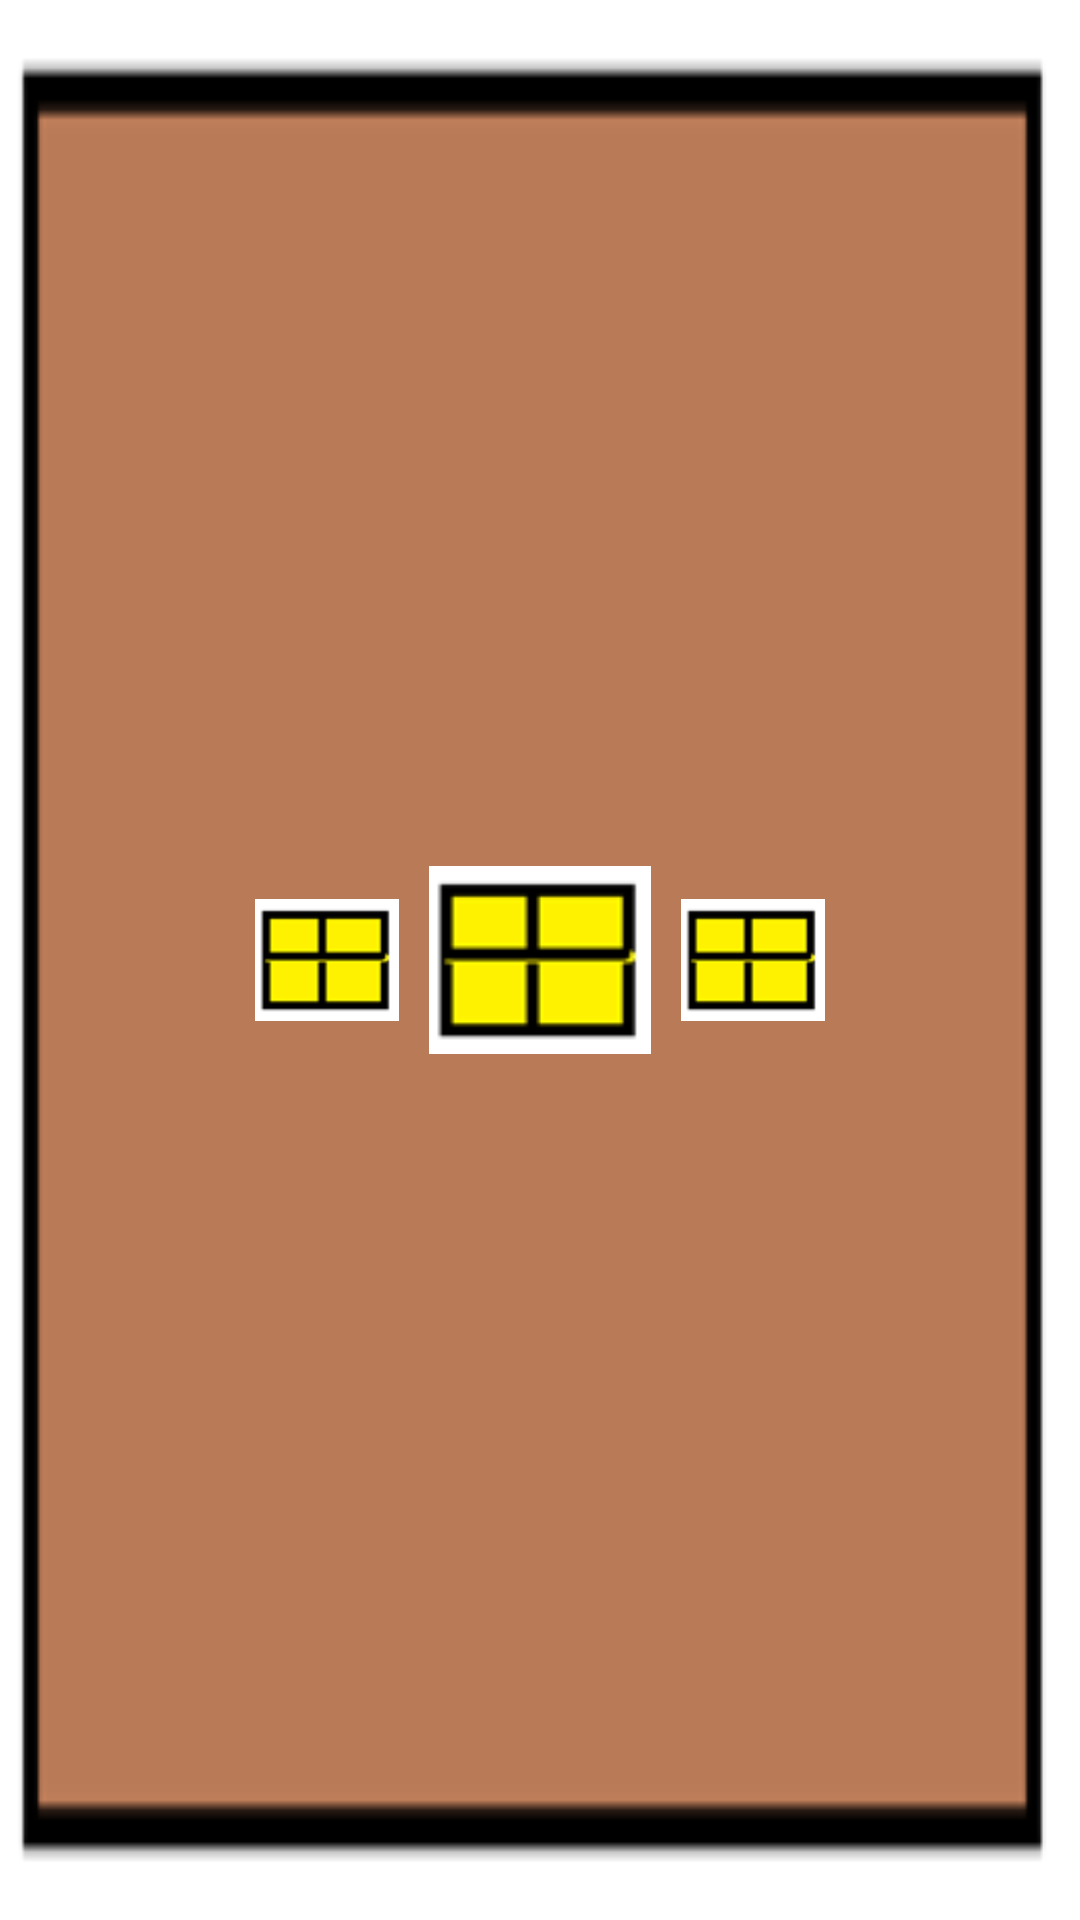

Android layout source for this screen:
<!-- AndroidManifest.xml: application theme Theme.Pr2501 -->
<!-- res/layout/stage.xml -->
<?xml version="1.0" encoding="utf-8"?>
<RelativeLayout
    xmlns:android="http://schemas.android.com/apk/res/android"
    android:layout_width="match_parent"
    android:layout_height="match_parent"
    android:id="@+id/first_stage"
    android:background="@drawable/house">

        <ImageView
            android:id="@+id/cental_window"
            android:layout_width="74dp"
            android:layout_height="74dp"
            android:layout_centerVertical="true"
            android:layout_centerHorizontal="true"
            android:src="@drawable/window" />

        <ImageView
            android:id="@+id/left_window"
            android:layout_width="48dp"
            android:layout_height="58dp"
            android:layout_centerVertical="true"
            android:layout_marginRight="10dp"
            android:layout_toLeftOf="@+id/cental_window"
            android:src="@drawable/window" />

        <ImageView
            android:id="@+id/right"
            android:layout_width="48dp"
            android:layout_height="58dp"
            android:layout_centerVertical="true"
            android:layout_marginLeft="10dp"
            android:layout_toRightOf="@id/cental_window"
            android:src="@drawable/window" />

    </RelativeLayout>
<!-- resources referenced by this layout -->
<resources>
  <!-- drawable house: png bitmap (drawable, 1023 bytes) -->
  <!-- drawable window: png bitmap (drawable, 823 bytes) -->
  <style name="Theme.Pr2501" parent="Theme.MaterialComponents.DayNight.DarkActionBar">
          
          <item name="colorPrimary">@color/purple_500</item>
          <item name="colorPrimaryVariant">@color/purple_700</item>
          <item name="colorOnPrimary">@color/white</item>
          
          <item name="colorSecondary">@color/teal_200</item>
          <item name="colorSecondaryVariant">@color/teal_700</item>
          <item name="colorOnSecondary">@color/black</item>
          
          <item name="android:statusBarColor" tools:targetApi="l">?attr/colorPrimaryVariant</item>
          
      </style>
  <!-- not gathered from this repository: default colours our renderer supplied (Android Studio template values) -->
  <color name="purple_500">#FF6200EE</color>
  <color name="purple_700">#FF3700B3</color>
  <color name="teal_200">#FF03DAC5</color>
  <color name="teal_700">#FF018786</color>
  <color name="black">#FF000000</color>
  <color name="white">#FFFFFFFF</color>
</resources>
